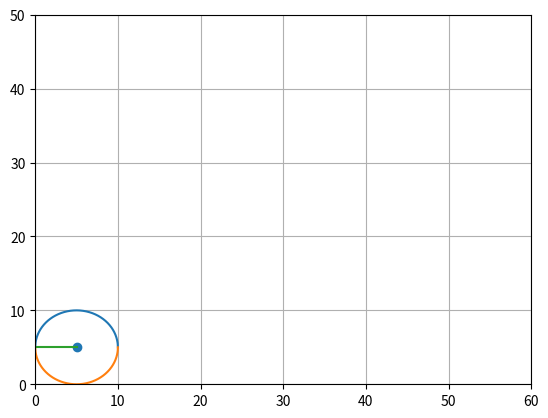

Generate this figure with matplotlib:
import matplotlib.pyplot as plt
from matplotlib.animation import FuncAnimation
import numpy as np
import math

r,k,h=5,5,5
x=np.linspace(h-r,h+r,500)
y_upper=[]
y_lower=[]
for e in x:
    y_upper_value= math.sqrt((r**2) - ((e-h)**2)) + k
    y_upper.append(y_upper_value)
    y_lower_value=-math.sqrt((r**2) - ((e-h)**2)) + k
    y_lower.append(y_lower_value)

fig,axe=plt.subplots()

#initial plot before animation
line,=axe.plot(x,y_upper)
line2,=axe.plot(x,y_lower)
line3, =axe.plot([x[0],h],[y_upper[0],k])
scatter =axe.scatter(h,k)

#frame_list
frame_list=list(range(1,21,1))+list(range(19,-1,-1))

#animation function
def update(frame):
    #forward rolling
    if frame_list.index(frame)<=19:
        new_y_lower_value=[]
        new_y_upper_value=[]
        new_x=np.linspace(frame,frame+10,500)
        new_h=frame+5
        for ele in new_x:
            val = r**2 - (ele - new_h)**2
            if val >= 0:
                new_y_upper_value.append(math.sqrt(val) + k)
                new_y_lower_value.append(-math.sqrt(val) + k)
            else:
                new_y_upper_value.append(np.nan)
                new_y_lower_value.append(np.nan)
        line3.set_xdata([new_x[(frame*25)-1],new_h])
        line3.set_ydata([new_y_upper_value[(frame*25)-1],k])
        line.set_xdata(new_x)
        line.set_ydata(new_y_upper_value)
        line2.set_xdata(new_x)
        line2.set_ydata(new_y_lower_value)
        scatter.set_offsets(np.c_[new_h, k])
        scatter.set_color("Cadetblue")
        line.set_color("blue")
        line2.set_color("blue")
        return line,line2,line3,scatter
    
    # reverse animation (backward rolling)
    else:
        reverse_y_lower=[]
        reverse_y_upper=[]
        _new_x=np.linspace(frame,frame +10,500)
        _new_h=frame+5
        for ele in _new_x:
            _val=r**2-(ele-_new_h)**2
            if _val >= 0:
                reverse_y_upper.append(math.sqrt(_val) + k)
                reverse_y_lower.append(- math.sqrt(_val) + k)
            else:
                reverse_y_upper.append(np.nan)
                reverse_y_lower.append(np.nan)
        line.set_xdata(_new_x)
        line.set_ydata(reverse_y_upper)
        line2.set_xdata(_new_x)
        line2.set_ydata(reverse_y_lower)
        line3.set_xdata([_new_x[(frame*25)-1],_new_h] if frame>0 else [frame,_new_h])
        line3.set_ydata([reverse_y_upper[(frame*25)-1],k] if frame >0 else [5,k])
        scatter.set_offsets(np.c_[_new_h, k])
        scatter.set_color("Cadetblue")
        return line,line2,line3,scatter



animation=FuncAnimation(fig=fig,func=update,frames=frame_list,interval=50,repeat=False)
axe.set_xlim(0, 60)
axe.set_ylim(0, 50)
plt.grid(True)
plt.show()